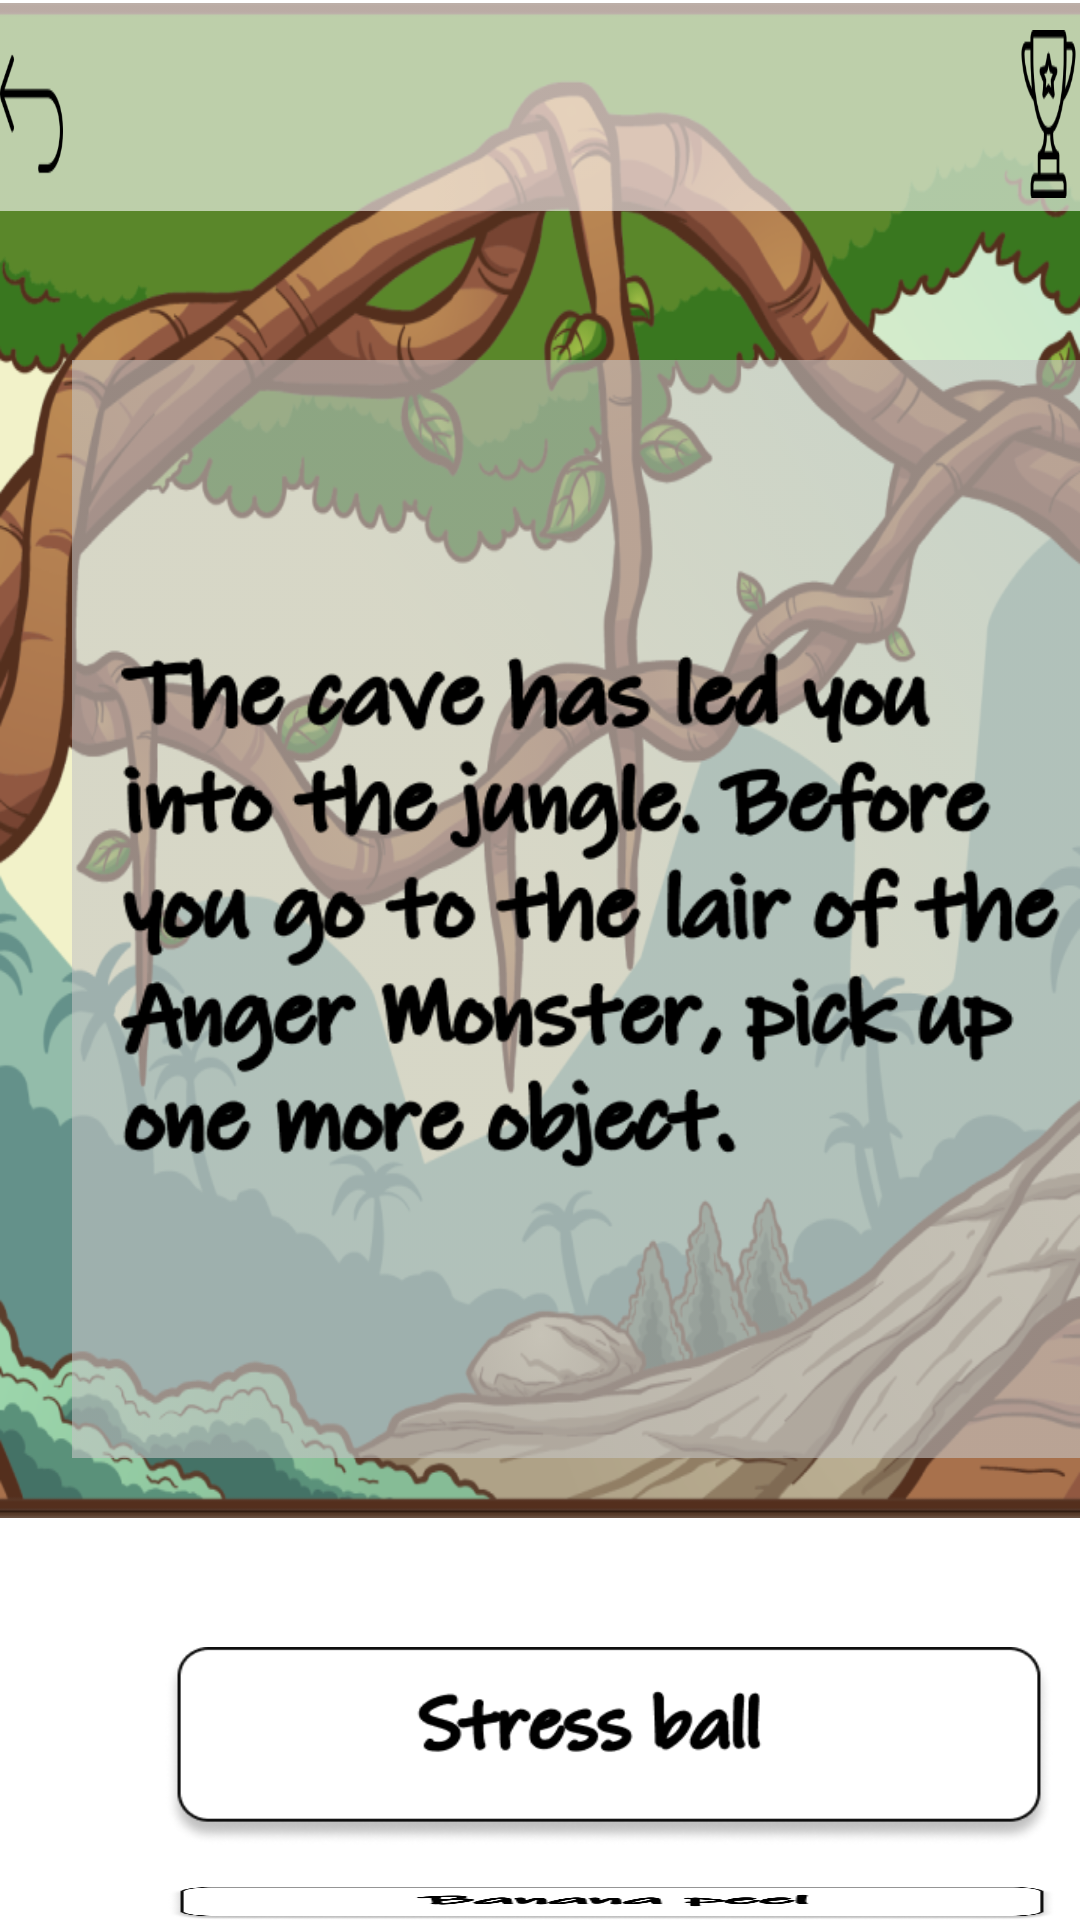

The Android layout XML behind this screen, and the referenced resources:
<!-- AndroidManifest.xml: application theme Theme.MyApplication -->
<!-- res/layout/sbb3.xml -->
<?xml version="1.0" encoding="utf-8"?>
<RelativeLayout xmlns:android="http://schemas.android.com/apk/res/android"
    xmlns:tools="http://schemas.android.com/tools"
    android:layout_width="match_parent"
    android:layout_height="match_parent"
    android:background="#ffffff"
    tools:context="com.example.myapplication.StoryBoard3">

    <View
        android:id="@+id/scene3"
        android:layout_width="match_parent"
        android:layout_height="505dp"
        android:layout_alignParentLeft="true"
        android:layout_alignParentTop="true"
        android:layout_marginLeft="0dp"
        android:layout_marginTop="1dp"
        android:background="@drawable/scene3" />

    <View
        android:id="@+id/menubar"
        android:layout_width="wrap_content"
        android:layout_height="78dp"
        android:layout_alignParentLeft="true"
        android:layout_alignParentTop="true"
        android:layout_marginLeft="-20dp"
        android:layout_marginTop="-8dp"
        android:background="@drawable/menubar" />

    <ImageButton
        android:id="@+id/backButton"
        android:layout_width="57dp"
        android:layout_height="56dp"
        android:layout_alignParentRight="true"
        android:layout_alignParentTop="true"
        android:layout_marginRight="339dp"
        android:layout_marginTop="10dp"
        android:background="@drawable/back_button" />

    <ImageButton
        android:id="@+id/achievements"
        android:layout_width="57dp"
        android:layout_height="56dp"
        android:layout_alignParentLeft="true"
        android:layout_alignParentTop="true"
        android:layout_marginLeft="339dp"
        android:layout_marginTop="10dp"
        android:background="@drawable/trophy" />

    <View
        android:id="@+id/scene3text"
        android:layout_width="354dp"
        android:layout_height="366dp"
        android:layout_alignParentLeft="true"
        android:layout_alignParentTop="true"
        android:layout_marginLeft="24dp"
        android:layout_marginTop="120dp"
        android:background="@drawable/scene3text" />

    <ImageButton
        android:id="@+id/stressBall"
        android:layout_width="296dp"
        android:layout_height="66dp"
        android:layout_alignParentLeft="true"
        android:layout_alignParentTop="true"
        android:layout_marginLeft="55dp"
        android:layout_marginTop="549dp"
        android:background="@drawable/stress_ball_button" />

    <ImageButton
        android:id="@+id/banana_peel"
        android:layout_width="296dp"
        android:layout_height="66dp"
        android:layout_alignParentLeft="true"
        android:layout_alignParentTop="true"
        android:layout_marginLeft="56dp"
        android:layout_marginTop="629dp"
        android:background="@drawable/banana_peel" />


</RelativeLayout>
<!-- resources referenced by this layout -->
<resources>
  <!-- drawable back_button: png bitmap (drawable, 1678 bytes) -->
  <!-- drawable banana_peel: png bitmap (drawable, 17443 bytes) -->
  <!-- drawable menubar: png bitmap (drawable, 2462 bytes) -->
  <!-- drawable scene3: png bitmap (drawable, 334634 bytes) -->
  <!-- drawable scene3text: png bitmap (drawable, 55164 bytes) -->
  <!-- drawable stress_ball_button: png bitmap (drawable, 17089 bytes) -->
  <!-- drawable trophy: png bitmap (drawable, 3332 bytes) -->
  <style name="Theme.MyApplication" parent="Theme.MaterialComponents.DayNight.NoActionBar">
          
          <item name="colorPrimary">@color/purple_500</item>
          <item name="colorPrimaryVariant">@color/purple_700</item>
          <item name="colorOnPrimary">@color/white</item>
          
          <item name="colorSecondary">@color/teal_200</item>
          <item name="colorSecondaryVariant">@color/teal_700</item>
          <item name="colorOnSecondary">@color/black</item>
          
          <item name="android:windowFullscreen">true</item>
          <item name="android:statusBarColor" tools:targetApi="l">?attr/colorPrimaryVariant</item>
          
      </style>
  <!-- not gathered from this repository: default colours our renderer supplied (Android Studio template values) -->
  <color name="purple_500">#FF6200EE</color>
  <color name="purple_700">#FF3700B3</color>
  <color name="teal_200">#FF03DAC5</color>
  <color name="teal_700">#FF018786</color>
  <color name="black">#FF000000</color>
  <color name="white">#FFFFFFFF</color>
</resources>
